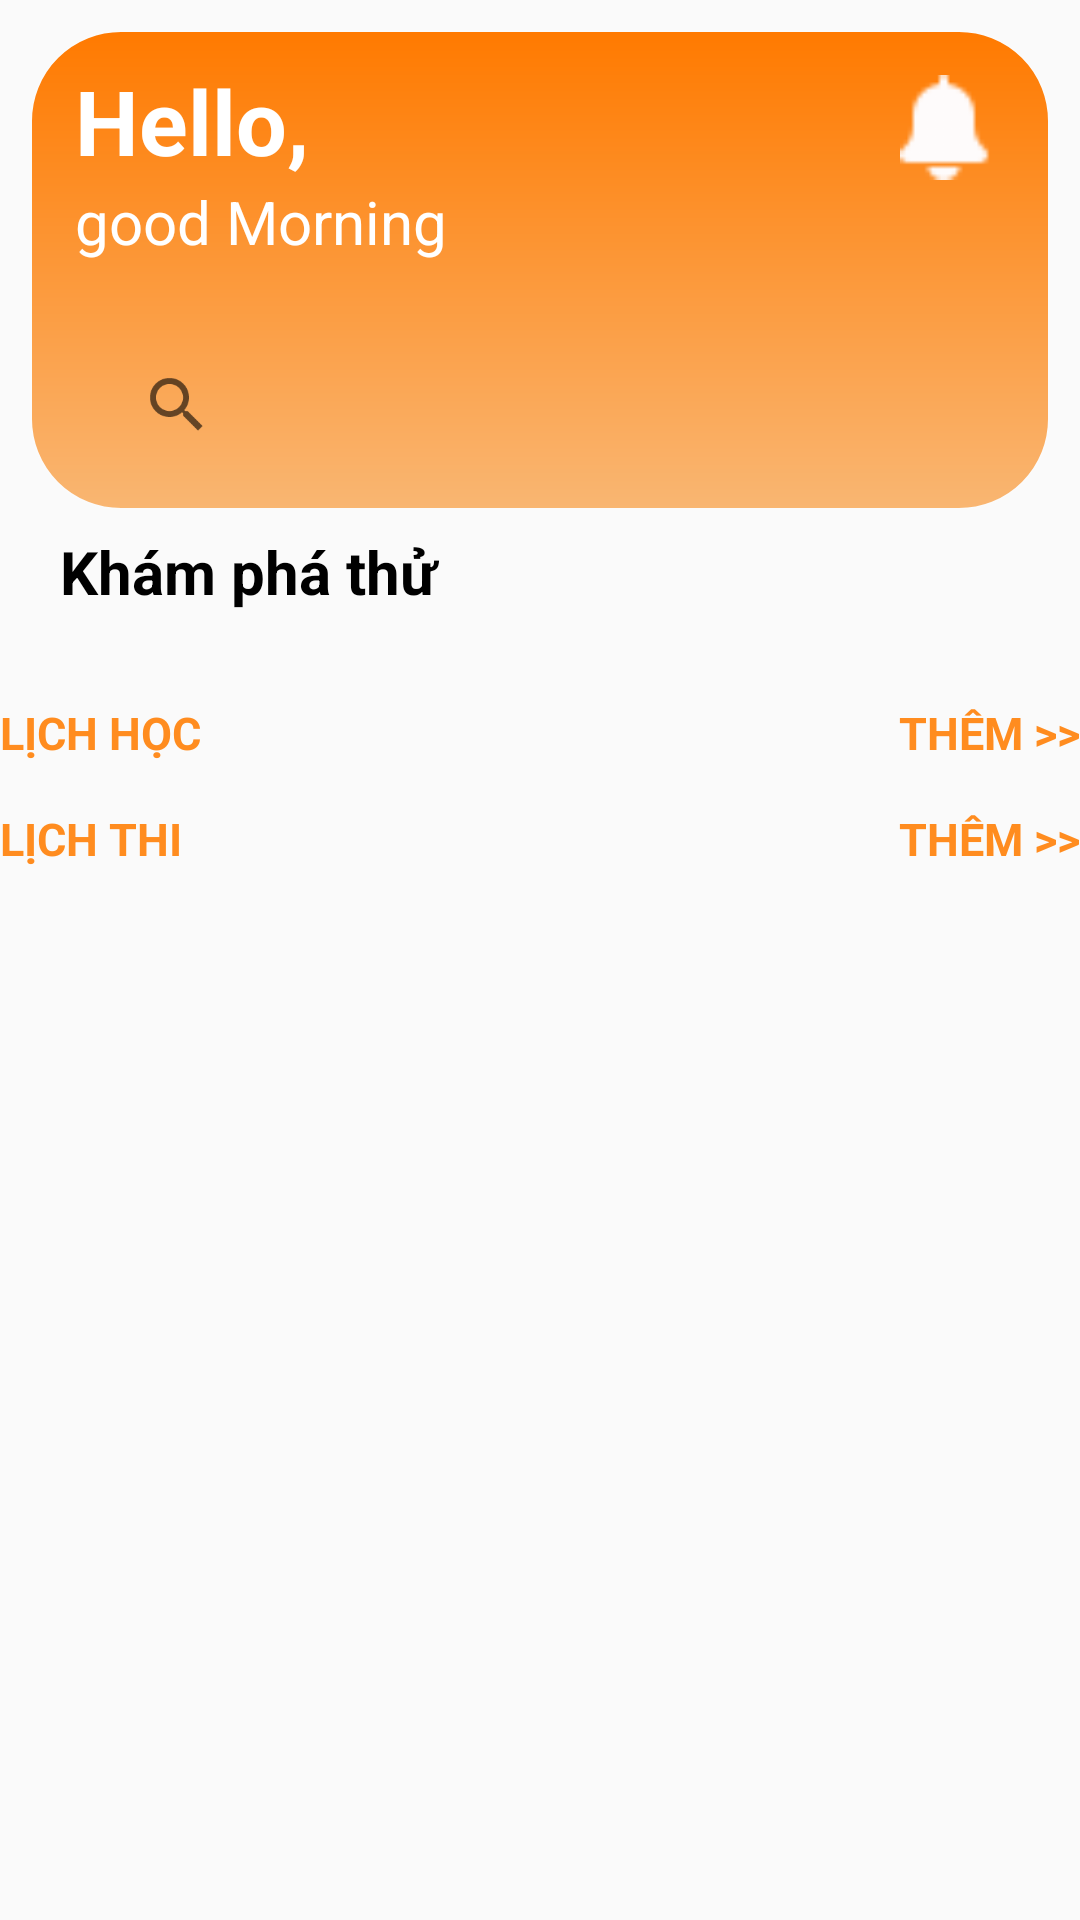

Reconstruct the res/layout file that produces this screen, plus the resources it refers to.
<!-- AndroidManifest.xml: application theme Theme.AndroidNetWorking -->
<!-- res/layout/activity_home_page.xml -->
<?xml version="1.0" encoding="utf-8"?>
<ScrollView xmlns:android="http://schemas.android.com/apk/res/android"
    xmlns:tools="http://schemas.android.com/tools"
    xmlns:app="http://schemas.android.com/apk/res-auto"

    android:layout_width="match_parent"
    android:layout_height="wrap_content"
    tools:context=".HomePage">

        <RelativeLayout
            android:id="@+id/container"
            android:layout_width="match_parent"
            android:layout_height="wrap_content"
            android:layout_marginBottom="48dp"
            android:orientation="vertical">

                <View
                    android:id="@+id/view"
                    android:layout_width="match_parent"
                    android:layout_height="160dp"
                    android:layout_marginHorizontal="10dp"
                    android:layout_marginTop="10dp"
                    android:background="@drawable/terrain1" />

                <LinearLayout
                    android:id="@+id/ln1"
                    android:layout_width="match_parent"
                    android:layout_height="wrap_content"
                    android:layout_below="@+id/contentText"
                    android:layout_marginTop="0dp"
                    android:orientation="vertical">

                        <androidx.recyclerview.widget.RecyclerView
                            android:padding="5dp"
                            android:id="@+id/rcv_category"
                            android:layout_width="match_parent"
                            android:layout_height="wrap_content"
                            android:layout_marginHorizontal="5dp"
                            android:layout_marginStart="10dp"
                            android:layout_marginTop="10dp"
                            android:layout_marginEnd="10dp"
                            android:layout_marginBottom="10dp" />
                        <LinearLayout
                            android:layout_width="match_parent"
                            android:layout_height="wrap_content"
                            android:orientation="horizontal">
                                <TextView
                                    android:layout_width="wrap_content"
                                    android:layout_height="wrap_content"
                                    android:text="LỊCH HỌC"
                                    android:textStyle="bold"
                                    android:textSize="15dp"
                                    android:textColor="#FF8C1F"                                    />
                                <TextView
                                    android:onClick="goToMoreSchedule"
                                    android:layout_width="match_parent"
                                    android:layout_height="wrap_content"
                                    android:text="THÊM >>"
                                    android:textStyle="bold"
                                    android:textSize="15dp"
                                    android:textColor="#FF8C1F"
                                    android:textAlignment="textEnd"/>
                        </LinearLayout>
                        <androidx.recyclerview.widget.RecyclerView
                            android:id="@+id/rvSchedule"
                            android:layout_width="match_parent"
                            android:layout_height="wrap_content"
                            android:layout_below="@+id/rcv_category"
                            android:layout_marginHorizontal="5dp"
                            android:layout_marginStart="10dp"
                            android:layout_marginTop="15dp"
                            android:layout_marginEnd="10dp"/>
                        <LinearLayout
                            android:layout_width="match_parent"
                            android:layout_height="wrap_content"
                            android:orientation="horizontal">
                                <TextView
                                    android:layout_width="wrap_content"
                                    android:layout_height="wrap_content"
                                    android:text="LỊCH THI"
                                    android:textStyle="bold"
                                    android:textSize="15dp"
                                    android:textColor="#FF8C1F"                                    />
                                <TextView
                                    android:onClick="goToMoreExamSchedule"
                                    android:layout_width="match_parent"
                                    android:layout_height="wrap_content"
                                    android:text="THÊM >>"
                                    android:textStyle="bold"
                                    android:textSize="15dp"
                                    android:textColor="#FF8C1F"
                                    android:textAlignment="textEnd"/>
                        </LinearLayout>
                        <androidx.recyclerview.widget.RecyclerView
                            android:id="@+id/rvExamSchedule"
                            android:layout_width="match_parent"
                            android:layout_height="wrap_content"
                            android:layout_below="@+id/rvSchedule"
                            android:layout_marginHorizontal="5dp"
                            android:layout_marginStart="10dp"
                            android:layout_marginTop="15dp"
                            android:layout_marginEnd="10dp" />
                </LinearLayout>

                <TextView
                    android:id="@+id/contentText"
                    android:layout_width="200dp"
                    android:layout_height="wrap_content"
                    android:layout_below="@+id/view"
                    android:layout_marginStart="20dp"
                    android:layout_marginTop="7dp"
                    android:text="Khám phá thử"
                    android:textColor="@color/black"
                    android:textSize="20dp"
                    android:textStyle="bold" />

                <TextView
                    android:id="@+id/texthello"
                    android:layout_width="match_parent"
                    android:layout_height="wrap_content"
                    android:layout_marginStart="25dp"
                    android:layout_marginTop="20dp"
                    android:text="Hello,"
                    android:textColor="@color/white"
                    android:textSize="30dp"
                    android:textStyle="bold" />

                <TextView
                    android:layout_width="match_parent"
                    android:layout_height="wrap_content"
                    android:layout_below="@+id/texthello"
                    android:layout_marginStart="25dp"
                    android:layout_marginTop="0dp"
                    android:text="good Morning"
                    android:textColor="@color/white"
                    android:textSize="20dp" />

                <ImageView
                    android:id="@+id/imageView5"
                    android:layout_width="35dp"
                    android:layout_height="35dp"
                    android:layout_alignParentEnd="true"
                    android:layout_marginTop="25dp"
                    android:layout_marginEnd="25dp"
                    android:src="@drawable/bell"
                    android:onClick="StartNotification"/>

                <androidx.appcompat.widget.SearchView
                    android:layout_width="match_parent"
                    android:layout_height="50dp"
                    android:layout_alignBottom="@+id/view"
                    android:layout_marginHorizontal="35dp"
                    android:layout_marginBottom="10dp"
                    android:background="@drawable/searchview_custom">


                </androidx.appcompat.widget.SearchView>


                

        </RelativeLayout>

</ScrollView>
<!-- resources referenced by this layout -->
<resources>
  <color name="black">#FF000000</color>
  <color name="white">#FFFFFFFF</color>
  <!-- drawable bell: png bitmap (drawable, 750 bytes) -->
  <!-- drawable terrain1 (drawable) -->
  <?xml version="1.0" encoding="utf-8"?>
  <shape xmlns:android="http://schemas.android.com/apk/res/android"
      android:shape="rectangle">
      <gradient android:startColor="#FF7A00"
          android:endColor="#F9B672"
          android:angle="270" />
      <corners android:radius="30dp" />
      <stroke android:width="2px" android:color="#FBFBFB" />
  
  
  
  
  
  
  </shape>
  <style name="Theme.AndroidNetWorking" parent="Base.Theme.AndroidNetWorking" />
  <style name="Base.Theme.AndroidNetWorking" parent="Theme.AppCompat.Light.NoActionBar">
          
          
      </style>
</resources>
